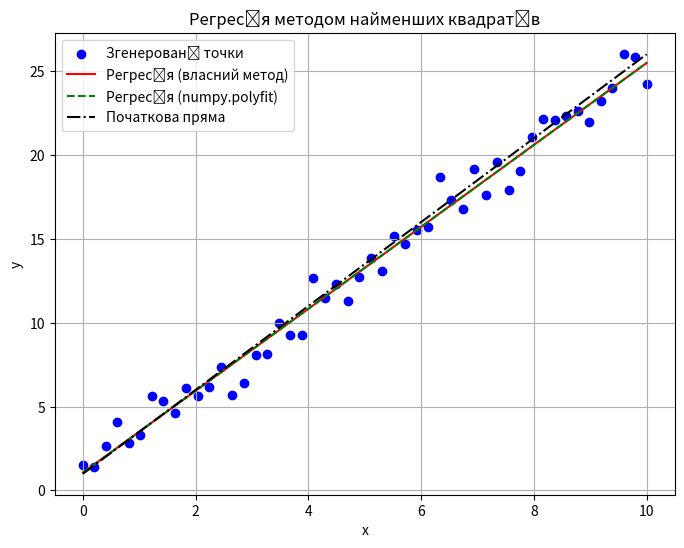

Write Python code to recreate this figure.
import numpy as np
import matplotlib.pyplot as plt

a = 2.5  # кутовий коефіцієнт
b = 1.0  # вільний член

np.random.seed(42)  # для відтворюваності результатів
x = np.linspace(0, 10, 50)  # 50 точок від 0 до 10
noise = np.random.normal(0, 1, size=x.shape)
y = a * x + b + noise  # значення y з шумом


def least_squares_fit(x, y):
    # Обчислюємо середні значення x та y
    x_mean = np.mean(x)
    y_mean = np.mean(y)
    # Обчислюємо коефіцієнти для регресії
    numerator = np.sum((x - x_mean) * (y - y_mean))
    denominator = np.sum((x - x_mean)**2)
    beta1 = numerator / denominator
    beta0 = y_mean - beta1 * x_mean
    return beta0, beta1


beta0, beta1 = least_squares_fit(x, y)
print("Метод найменших квадратів (власна реалізація): β0 = {:.4f}, β1 = {:.4f}".format(beta0, beta1))


poly_slope, poly_intercept = np.polyfit(x, y, 1)  # повертає [slope, intercept]
print("Результати numpy.polyfit:")
print("β0 = {:.4f}, β1 = {:.4f}".format(poly_intercept, poly_slope))
print("Початкові параметри прямої: β0 = {:.4f}, β1 = {:.4f}".format(b, a))

plt.figure(figsize=(8, 6))
plt.scatter(x, y, color='blue', label='Згенеровані точки')

y_fit_own = beta1 * x + beta0
plt.plot(x, y_fit_own, color='red', linestyle='-', label='Регресія (власний метод)')

y_fit_poly = poly_slope * x + poly_intercept
plt.plot(x, y_fit_poly, color='green', linestyle='--', label='Регресія (numpy.polyfit)')

y_true = a * x + b
plt.plot(x, y_true, color='black', linestyle='-.', label='Початкова пряма')

plt.title('Регресія методом найменших квадратів')
plt.xlabel('x')
plt.ylabel('y')
plt.legend()
plt.grid(True)
plt.show()